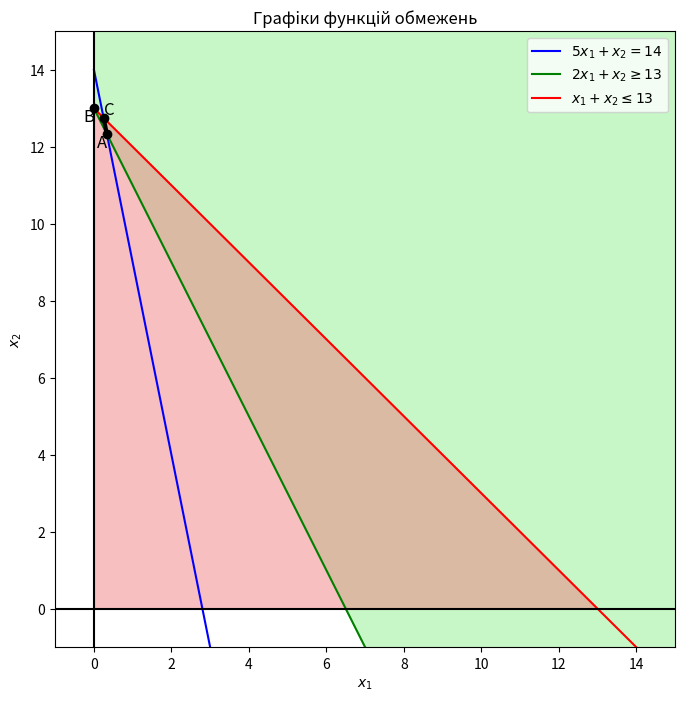

Generate this figure with matplotlib:
import numpy as np
import matplotlib.pyplot as plt
from scipy.optimize import fsolve

# Определение функций для уравнений и неравенств
def line1(x1):
    return 14 - 5 * x1

def line2(x1):
    return 13 - 2 * x1

def line3(x1):
    return 13 - x1

# Находим точки пересечения с помощью fsolve
def intersection(func1, func2):
    return fsolve(lambda x: func1(x) - func2(x), 0)[0]

# Точки пересечения линий
x1_A = intersection(line1, line2)
A = (x1_A, line1(x1_A))

x1_B = intersection(line2, line3)
B = (x1_B, line2(x1_B))

x1_C = intersection(line1, line3)
C = (x1_C, line1(x1_C))

# Создаем фигуру и оси
fig, ax = plt.subplots(figsize=(8, 8))

# Определяем диапазон для x1, приближая график к точкам пересечения
x1_vals = np.linspace(0, 17, 400)

# Строим графики функций, ограничивая область значений y
y1_vals = line1(x1_vals)
y2_vals = line2(x1_vals)
y3_vals = line3(x1_vals)

# Строим графики функций
ax.plot(x1_vals, y1_vals, label=r'$5x_1 + x_2 = 14$', color='b')
ax.plot(x1_vals, y2_vals, label=r'$2x_1 + x_2 \geq 13$', color='g')
ax.plot(x1_vals, y3_vals, label=r'$x_1 + x_2 \leq 13$', color='r')

# Заполняем области для неравенств
x1_fill = np.linspace(0, 16, 200)
ax.fill_between(x1_fill, line2(x1_fill), 16, where=(line2(x1_fill) < 16), color='lightgreen', alpha=0.5)
ax.fill_between(x1_fill, line3(x1_fill), 0, where=(line3(x1_fill) >= 0), color='lightcoral', alpha=0.5)

# Обозначаем точки пересечения буквами
ax.plot(*A, 'ko')
ax.text(A[0], A[1], 'A', fontsize=12, ha='right', va='top')

ax.plot(*B, 'ko')
ax.text(B[0], B[1], 'B', fontsize=12, ha='right', va='top')

ax.plot(*C, 'ko')
ax.text(C[0], C[1], 'C', fontsize=12, ha='left', va='bottom')

# Выделяем отрезок AC жирным черным цветом
ax.plot([A[0], C[0]], [A[1], C[1]], 'k-', linewidth=3)

# Настройка ограничений на оси и отображение
ax.set_xlim(-1, 15)
ax.set_ylim(-1, 15)

# Убираем сетку и выделяем оси координат
ax.axhline(0, color='black', lw=1.5)
ax.axvline(0, color='black', lw=1.5)

# Отображаем легенду
ax.legend()

# Отображаем график
plt.xlabel('$x_1$')
plt.ylabel('$x_2$')
plt.title('Графiки функцiй обмежень')
plt.show()
